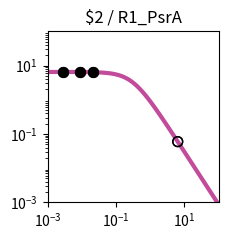

The script that saved this image: (Note: this script raises an exception after producing the figure.)
import matplotlib.pyplot as plt
import matplotlib.ticker as ticker
import numpy as np

fig, ax = plt.subplots(figsize=(2.5,2.5))

plt.xlim(1.000000e-03, 1.000000e+02)
plt.ylim(1.000000e-03, 1.000000e+02)

x = np.array([1.000000e-03,1.122018e-03,1.258925e-03,1.412538e-03,1.584893e-03,1.778279e-03,1.995262e-03,2.238721e-03,2.511886e-03,2.818383e-03,3.162278e-03,3.548134e-03,3.981072e-03,4.466836e-03,5.011872e-03,5.623413e-03,6.309573e-03,7.079458e-03,7.943282e-03,8.912509e-03,1.000000e-02,1.122018e-02,1.258925e-02,1.412538e-02,1.584893e-02,1.778279e-02,1.995262e-02,2.238721e-02,2.511886e-02,2.818383e-02,3.162278e-02,3.548134e-02,3.981072e-02,4.466836e-02,5.011872e-02,5.623413e-02,6.309573e-02,7.079458e-02,7.943282e-02,8.912509e-02,1.000000e-01,1.122018e-01,1.258925e-01,1.412538e-01,1.584893e-01,1.778279e-01,1.995262e-01,2.238721e-01,2.511886e-01,2.818383e-01,3.162278e-01,3.548134e-01,3.981072e-01,4.466836e-01,5.011872e-01,5.623413e-01,6.309573e-01,7.079458e-01,7.943282e-01,8.912509e-01,1.000000e+00,1.122018e+00,1.258925e+00,1.412538e+00,1.584893e+00,1.778279e+00,1.995262e+00,2.238721e+00,2.511886e+00,2.818383e+00,3.162278e+00,3.548134e+00,3.981072e+00,4.466836e+00,5.011872e+00,5.623413e+00,6.309573e+00,7.079458e+00,7.943282e+00,8.912509e+00,1.000000e+01,1.122018e+01,1.258925e+01,1.412538e+01,1.584893e+01,1.778279e+01,1.995262e+01,2.238721e+01,2.511886e+01,2.818383e+01,3.162278e+01,3.548134e+01,3.981072e+01,4.466836e+01,5.011872e+01,5.623413e+01,6.309573e+01,7.079458e+01,7.943282e+01,8.912509e+01,1.000000e+02,])
y = np.array([6.488031e+00,6.487843e+00,6.487619e+00,6.487351e+00,6.487031e+00,6.486649e+00,6.486193e+00,6.485649e+00,6.485000e+00,6.484224e+00,6.483299e+00,6.482194e+00,6.480875e+00,6.479301e+00,6.477423e+00,6.475182e+00,6.472509e+00,6.469319e+00,6.465515e+00,6.460979e+00,6.455572e+00,6.449127e+00,6.441449e+00,6.432305e+00,6.421421e+00,6.408475e+00,6.393085e+00,6.374806e+00,6.353117e+00,6.327414e+00,6.296995e+00,6.261057e+00,6.218681e+00,6.168830e+00,6.110345e+00,6.041951e+00,5.962268e+00,5.869838e+00,5.763163e+00,5.640765e+00,5.501264e+00,5.343481e+00,5.166551e+00,4.970062e+00,4.754182e+00,4.519776e+00,4.268491e+00,4.002779e+00,3.725853e+00,3.441566e+00,3.154209e+00,2.868262e+00,2.588120e+00,2.317823e+00,2.060843e+00,1.819922e+00,1.597009e+00,1.393252e+00,1.209067e+00,1.044240e+00,8.980622e-01,7.694550e-01,6.571005e-01,5.595468e-01,4.752956e-01,4.028683e-01,3.408522e-01,2.879309e-01,2.429017e-01,2.046821e-01,1.723103e-01,1.449403e-01,1.218338e-01,1.023516e-01,8.594273e-02,7.213477e-02,6.052430e-02,5.076781e-02,4.257364e-02,3.569472e-02,2.992211e-02,2.507944e-02,2.101796e-02,1.761243e-02,1.475743e-02,1.236435e-02,1.035871e-02,8.677974e-03,7.269637e-03,6.089642e-03,5.101031e-03,4.272809e-03,3.578985e-03,2.997774e-03,2.510912e-03,2.103094e-03,1.761496e-03,1.475369e-03,1.235711e-03,1.034976e-03,8.668451e-04,])
c = "#c24b9c"

hi_x = np.array([8.767710e-03,8.767710e-03,2.851071e-03,2.851071e-03,2.199406e-02,2.199406e-02,])
hi_y = np.array([6.461675e+00,6.461675e+00,6.484139e+00,6.484139e+00,6.377826e+00,6.377826e+00,])
lo_x = np.array([6.370208e+00,6.370208e+00,])
lo_y = np.array([5.964752e-02,5.964752e-02,])

plt.loglog(x,y,lw=3,color=c)
plt.scatter(hi_x,hi_y,marker='o',s=50,color='black',zorder=10)
plt.scatter(lo_x,lo_y,marker='o',s=50,edgecolors='black',color='none',zorder=10)

plt.title("$2 / R1_PsrA")

ax.xaxis.set_major_locator(ticker.LogLocator(numticks=3))
ax.yaxis.set_major_locator(ticker.LogLocator(numticks=3))

ax.set_aspect('equal')
plt.tight_layout()

plt.savefig("/home/user/output/response_plot_$2_R1_PsrA.png", bbox_inches='tight')
